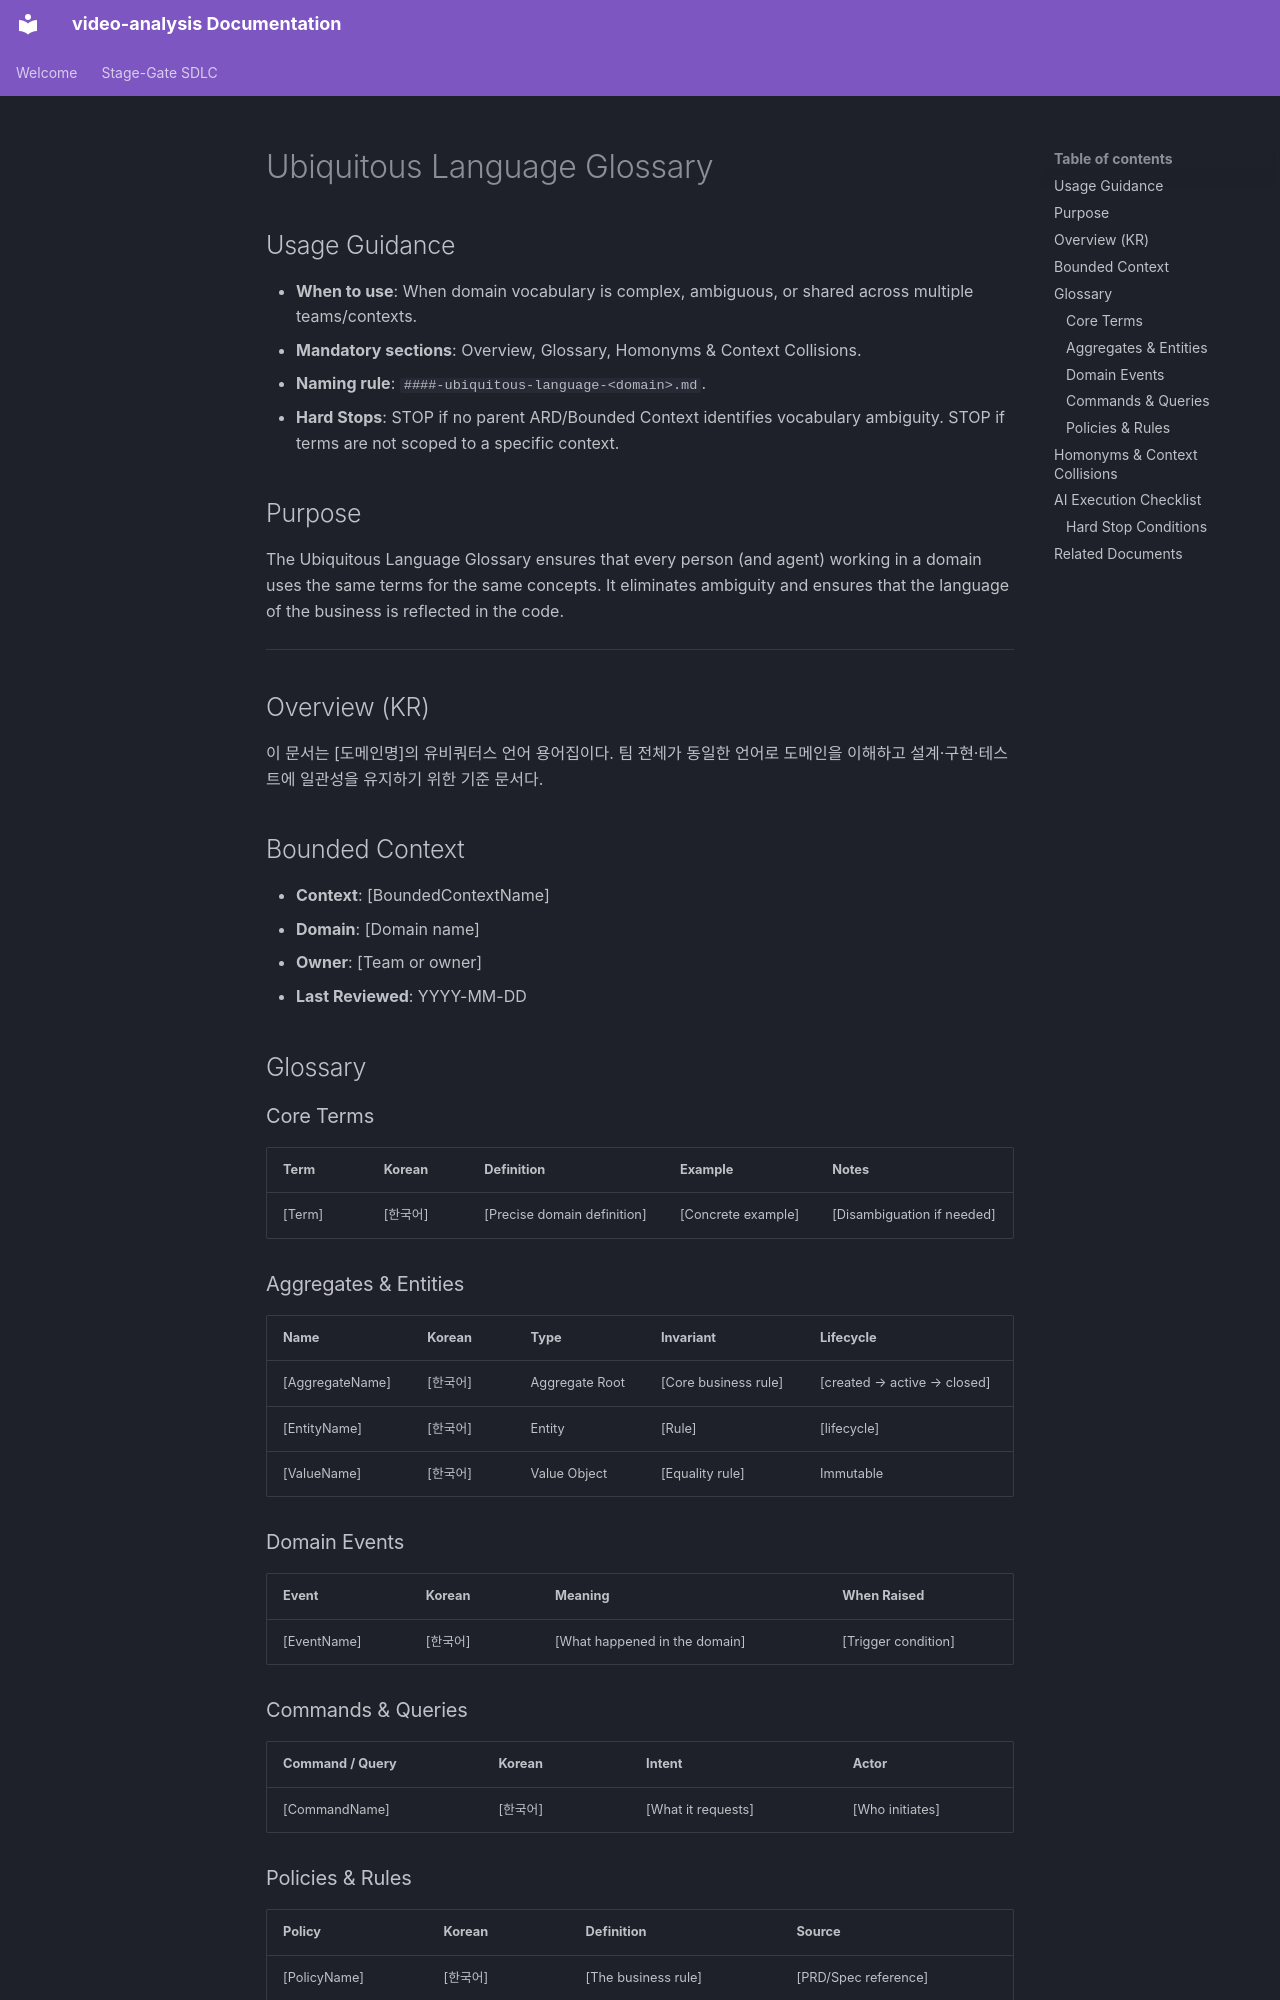

repository: buenhyden/video-analysis · page: 99.templates/expanded/ubiquitous-language.template/index.html · generator: mkdocs

---
title: <string>
version: <string>
owner: <string>
layer: architecture
stage: 02
status: draft
last-updated: YYYY-MM-DD
---

# Ubiquitous Language Glossary

<!-- Target: docs/02.architecture/requirements/####-ubiquitous-language-<domain>.md -->

## Usage Guidance

- **When to use**: When domain vocabulary is complex, ambiguous, or shared across multiple teams/contexts.
- **Mandatory sections**: Overview, Glossary, Homonyms & Context Collisions.
- **Naming rule**: `####-ubiquitous-language-<domain>.md`.
- **Hard Stops**: STOP if no parent ARD/Bounded Context identifies vocabulary ambiguity. STOP if terms are not scoped to a specific context.

## Purpose

The Ubiquitous Language Glossary ensures that every person (and agent) working in a domain uses the same terms for the same concepts. It eliminates ambiguity and ensures that the language of the business is reflected in the code.

---

## Overview (KR)

이 문서는 [도메인명]의 유비쿼터스 언어 용어집이다. 팀 전체가 동일한 언어로 도메인을 이해하고
설계·구현·테스트에 일관성을 유지하기 위한 기준 문서다.

## Bounded Context

- **Context**: [BoundedContextName]
- **Domain**: [Domain name]
- **Owner**: [Team or owner]
- **Last Reviewed**: YYYY-MM-DD

## Glossary

### Core Terms

| Term | Korean | Definition | Example | Notes |
| :--- | :--- | :--- | :--- | :--- |
| [Term] | [한국어] | [Precise domain definition] | [Concrete example] | [Disambiguation if needed] |

### Aggregates & Entities

| Name | Korean | Type | Invariant | Lifecycle |
| :--- | :--- | :--- | :--- | :--- |
| [AggregateName] | [한국어] | Aggregate Root | [Core business rule] | [created → active → closed] |
| [EntityName] | [한국어] | Entity | [Rule] | [lifecycle] |
| [ValueName] | [한국어] | Value Object | [Equality rule] | Immutable |

### Domain Events

| Event | Korean | Meaning | When Raised |
| :--- | :--- | :--- | :--- |
| [EventName] | [한국어] | [What happened in the domain] | [Trigger condition] |

### Commands & Queries

| Command / Query | Korean | Intent | Actor |
| :--- | :--- | :--- | :--- |
| [CommandName] | [한국어] | [What it requests] | [Who initiates] |

### Policies & Rules

| Policy | Korean | Definition | Source |
| :--- | :--- | :--- | :--- |
| [PolicyName] | [한국어] | [The business rule] | [PRD/Spec reference] |
